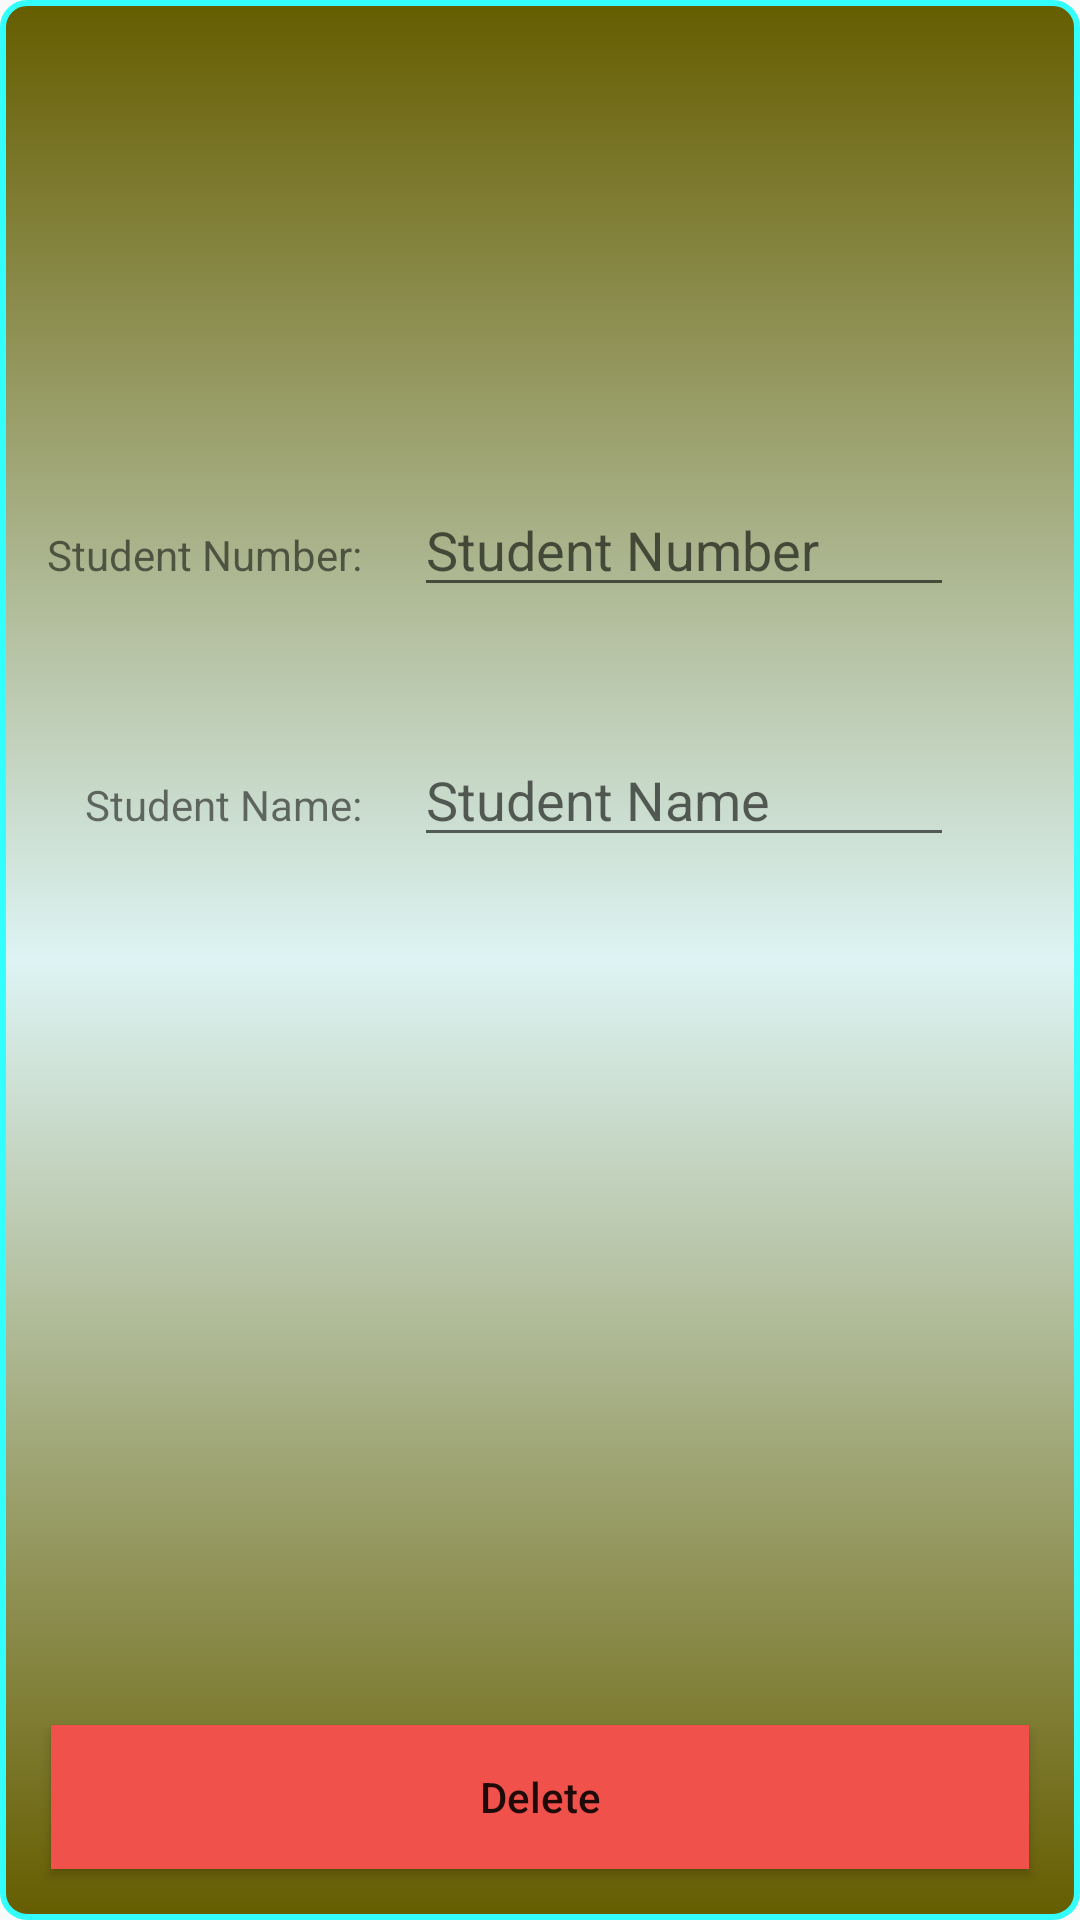

Here is an Android app screen rendered from its layout file. Give the layout XML and the strings, colors and styles it references.
<!-- AndroidManifest.xml: application theme AppTheme -->
<!-- res/layout/activity_main4.xml -->
<?xml version="1.0" encoding="utf-8"?>
<RelativeLayout xmlns:android="http://schemas.android.com/apk/res/android"
    xmlns:app="http://schemas.android.com/apk/res-auto"
    xmlns:tools="http://schemas.android.com/tools"
    android:layout_width="match_parent"
    android:layout_height="match_parent"
    android:background="@drawable/background_magic"
    tools:context="com.example.brian.reportcard.Main4Activity">

    <TextView
        android:id="@+id/Name"
        android:layout_width="wrap_content"
        android:layout_height="wrap_content"

        android:text="Student Number: "
        android:layout_alignBaseline="@+id/studentID"
        android:layout_alignBottom="@+id/studentID"
        android:layout_alignRight="@+id/StudentText"
        android:layout_alignEnd="@+id/StudentText" />

    <EditText
        android:id="@+id/studentID"
        android:layout_width="180dp"
        android:layout_height="wrap_content"
        android:hint="Student Number"
        android:layout_marginRight="35dp"
        android:layout_marginEnd="35dp"
        android:layout_marginTop="154dp"
        android:layout_alignParentTop="true"
        android:layout_alignParentRight="true"
        android:layout_alignParentEnd="true" />/>

    <TextView
        android:id="@+id/StudentText"
        android:layout_width="wrap_content"
        android:layout_height="wrap_content"
        android:text="Student Name: "
        android:layout_marginRight="14dp"
        android:layout_marginEnd="14dp"
        android:layout_alignBaseline="@+id/StudentName"
        android:layout_alignBottom="@+id/StudentName"
        android:layout_toLeftOf="@+id/StudentName"
        android:layout_toStartOf="@+id/StudentName" />

    <EditText
        android:id="@+id/StudentName"
        android:layout_width="180dp"
        android:layout_height="wrap_content"
        android:hint="Student Name"
        android:layout_marginTop="50dp"
        android:layout_below="@+id/Name"
        android:layout_alignLeft="@+id/studentID"
        android:layout_alignStart="@+id/studentID" />


    <LinearLayout
        android:layout_width="match_parent"
        android:layout_height="wrap_content"
        android:orientation="horizontal"
        android:layout_alignParentBottom="true"
        android:layout_alignParentLeft="true"
        android:layout_alignParentStart="true"
        android:id="@+id/linearLayout">



        <Button
            android:layout_width="0dp"
            android:layout_height="wrap_content"
            android:layout_margin="10dp"
            android:textAllCaps="false"
            android:onClick="delete"
            android:layout_weight="1"
            android:background="@color/mcolorAccent"
            android:text="Delete"/>

    </LinearLayout>

</RelativeLayout>
<!-- resources referenced by this layout -->
<resources>
  <color name="mcolorAccent">#F0514B</color>
  <!-- drawable background_magic (drawable) -->
  <?xml version="1.0" encoding="utf-8"?>
  <shape xmlns:android="http://schemas.android.com/apk/res/android" android:shape="rectangle">
      <gradient
          android:startColor="#665d00"
          android:centerColor="#ddf4f4"
          android:endColor="#665d00"
          android:angle="90"/>
      <padding android:left="7dp"
          android:top="7dp"
          android:right="7dp"
          android:bottom="7dp" />
      <stroke
          android:width="2dip"
          android:color="#33FFFF" />
      <corners android:radius= "8dp" />
  </shape>
  <style name="AppTheme" parent="Theme.AppCompat.Light.DarkActionBar">
          
          <item name="colorPrimary">@color/brown</item>
          <item name="colorPrimaryDark">@color/Lignht_brown</item>
          <item name="colorAccent">@color/colorAccent</item>
      </style>
  <color name="brown">#a38724</color>
  <color name="Lignht_brown">#bfa548</color>
  <color name="colorAccent">#414041</color>
</resources>
